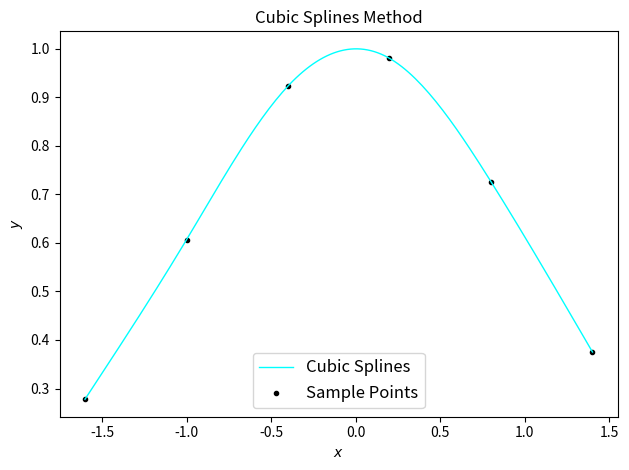

Write the Python code that produced this figure.
import numpy as np
import matplotlib.pyplot as plt

# Qubic Splines Method
def CubicSplines(x_data, f_data, x):
    n = len(x_data)
    a, b, c, d = f_data, np.zeros(n), np.zeros(n), np.zeros(n)

    # Intervals
    h = np.zeros(n)
    for i in range(n-1):
            h[i] = x_data[i+1] - x_data[i]

    def SystemSolver():
        A, B, X = np.zeros((n, n)), np.zeros((n, 1)), np.zeros((n, 1))
        # AX = B and we look for X = c

        # Array A
        for row in range(1, n - 1):
            for col in range(n):
                if col == row - 1:
                    A[row][col] = h[row - 1]
                elif col == row:
                    A[row][col] = 2 * (h[row - 1] + h[row])
                elif col == row + 1:
                    A[row][col] = h[row]
        A[0][0], A[n - 1][n - 1] = 1.0, 1.0

        # Array B
        for row in range(1, n - 1):
            B[row] = 3 * (a[row + 1] - a[row]) / h[row] - 3 * (a[row] -
                     a[row - 1]) / h[row - 1]
        B[0][0], B[n - 1][0] = 0.0, 0.0

        # Gauss - Siedel
        N = 200  # Iterations

        for i in range(N):
            for row in range(n):
                U = X.copy()  # clone of X with zerod the X[row]
                              # element
                U[row] = 0
                X[row] = (B[row] - A[row] @ U)/A[row, row]

        return X

    c = SystemSolver()

    for i in range(n-1):
        b[i] = (a[i+1] - a[i])/h[i] - h[i]*(c[i+1] + 2*c[i])/3.0

    for i in range(n-1):
        d[i] = (c[i+1] - c[i])/(3.0*h[i])

    def Spline():
        S = 0.0

        for i in range(n-1):
            if x >= x_data[i] and x <= x_data[i + 1]:
                S = a[i] + b[i]*(x - x_data[i]) + \
                    c[i]*pow(x - x_data[i], 2) + \
                    d[i]*pow(x - x_data[i], 3)

        return S

    return Spline()

if __name__ == "__main__":
    # Some Data
    x_data = [-1.6, -1.0, -0.4, 0.2, 0.8, 1.4]
    f_data = [0.278037, 0.606531, 0.923116, 0.980199, 0.726149, 0.375311]

    print('\nComputated with Cubic Splines Method:')
    print(f'\tf(0) = {CubicSplines(x_data, f_data, 0)[0]:.8f}')
    print(f'\tf(1) = {CubicSplines(x_data, f_data, 1)[0]:.8f}')

    x = np.linspace(-1.6, 1.4, 150)
    y = np.zeros(len(x))
    i = 0

    for point in x:
        y[i] += CubicSplines(x_data, f_data, point)
        i += 1

    plt.subplot(1, 1, 1)
    plt.plot(x, y, linewidth=1, color = 'cyan', label='Cubic Splines')
    plt.scatter(x_data, f_data, color='black', marker = ".", label='Sample Points')

    plt.legend(loc='lower center', prop={'size': 12})
    plt.ylabel('$y$')
    plt.xlabel('$x$')
    plt.title('Cubic Splines Method')

    plt.tight_layout()
    plt.show()
